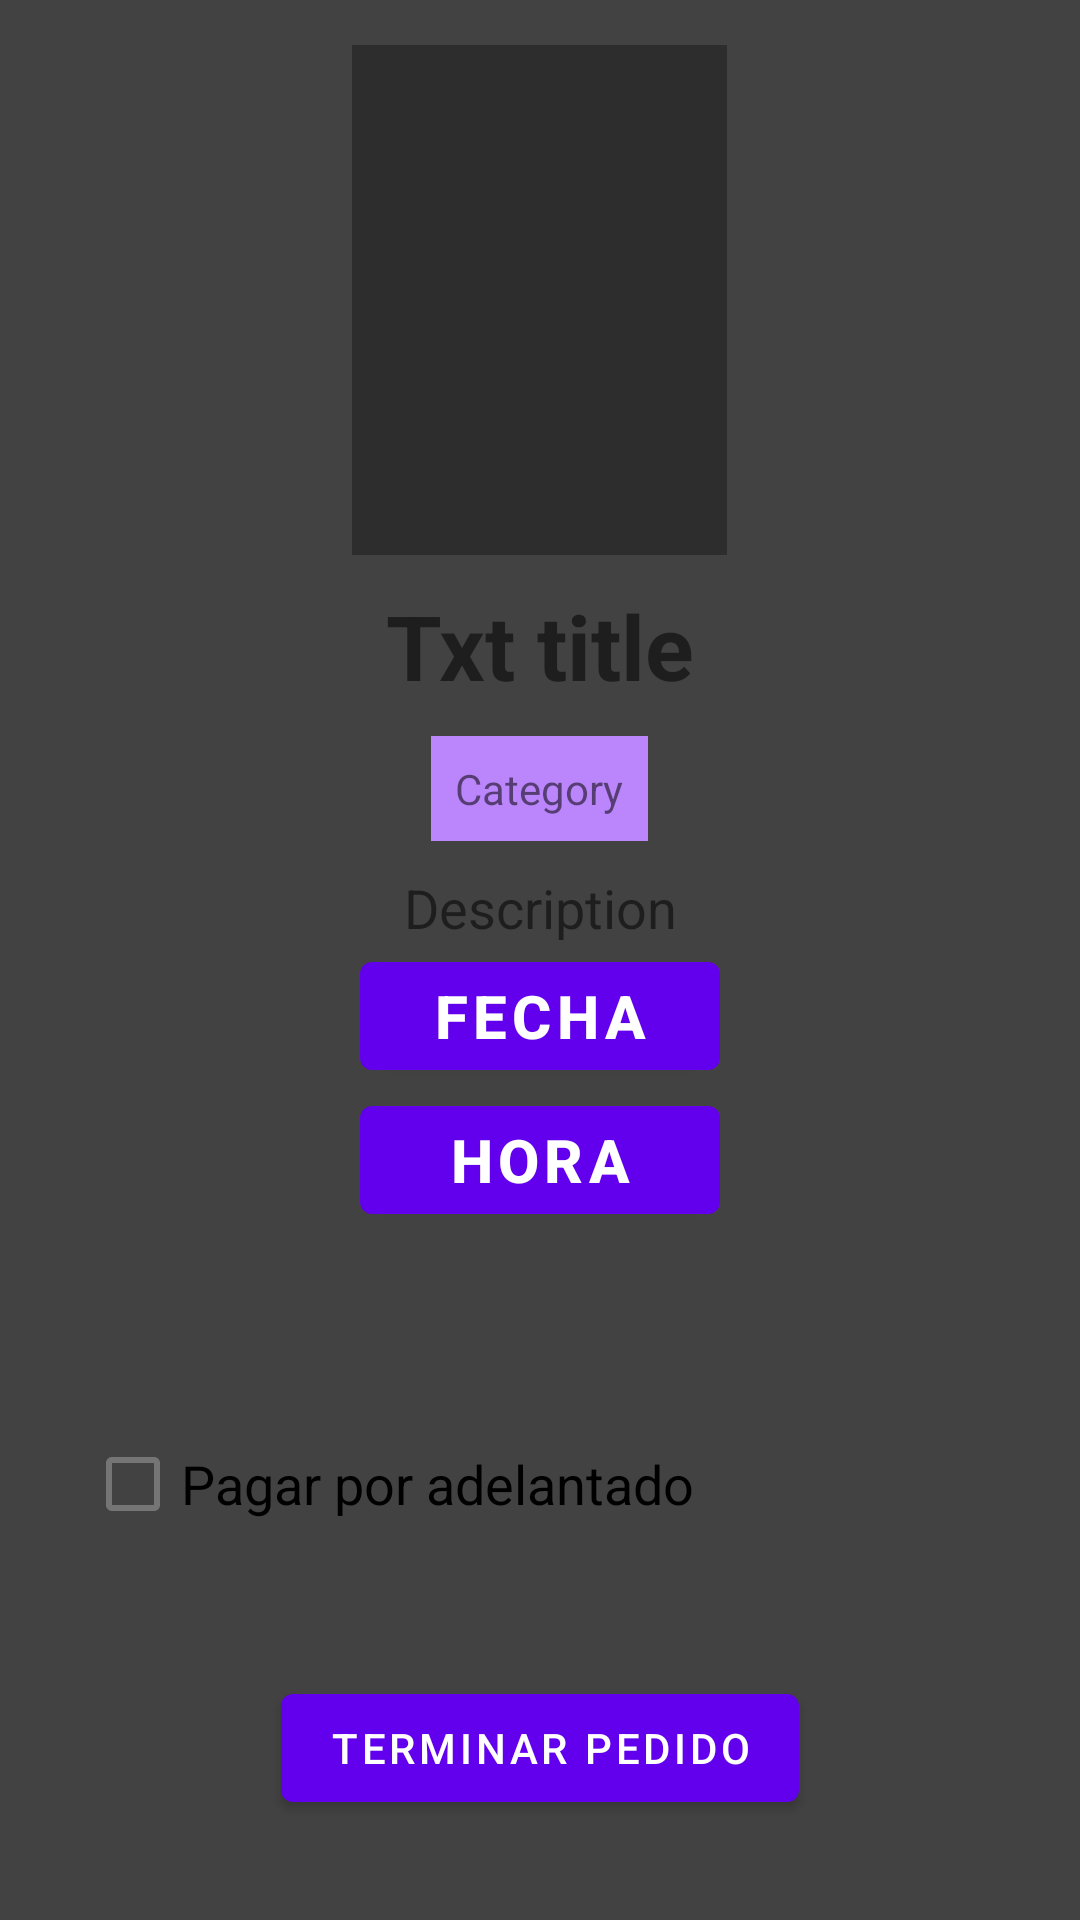

Layout XML and referenced resources for this Android screen:
<!-- AndroidManifest.xml: application theme Theme.MyGlobal -->
<!-- res/layout/activity_video.xml -->
<?xml version="1.0" encoding="utf-8"?>
<LinearLayout
    xmlns:android="http://schemas.android.com/apk/res/android"
    xmlns:app="http://schemas.android.com/apk/res-auto"
    xmlns:tools="http://schemas.android.com/tools"
    android:layout_width="match_parent"
    android:layout_height="match_parent"
    tools:context=".Video_Activity"
    android:orientation="vertical"
    android:background="@color/cardview_dark_background"
    >

    <ScrollView
        android:layout_width="match_parent"
        android:layout_height="match_parent"
        android:layout_marginTop="10dp"
        android:padding="5dp">

        <LinearLayout
            android:layout_width="match_parent"
            android:layout_height="match_parent"
            android:gravity="center"
            android:orientation="vertical">

            <ImageView
                android:id="@+id/videothumbnail"
                android:layout_width="125dp"
                android:layout_height="170dp"
                android:background="#2d2d2d"
                android:scaleType="centerCrop" />

            <TextView
                android:id="@+id/txttitle"
                android:layout_width="wrap_content"
                android:layout_height="wrap_content"
                android:layout_marginTop="10dp"
                android:text="Txt title"
                android:textSize="30sp"
                android:textStyle="bold" />

            <TextView
                android:id="@+id/txtcategory"
                android:layout_width="wrap_content"
                android:layout_height="wrap_content"
                android:layout_marginTop="10dp"
                android:background="@color/purple_200"
                android:padding="8dp"
                android:text="Category" />

            <TextView
                android:id="@+id/txtdescription"
                android:layout_width="match_parent"
                android:layout_height="wrap_content"
                android:layout_gravity="center"
                android:layout_marginTop="10dp"
                android:layout_marginHorizontal="30dp"
                android:gravity="center"
                android:text="Description"
                android:textSize="18sp" />

            <Button
                android:id="@+id/btnDate"
                android:onClick="openDatePicker"
                android:layout_width="120dp"
                android:layout_height="wrap_content"
                android:text="Fecha"
                android:textSize="20sp"
                android:textStyle="bold" />

            <Button
                android:id="@+id/btnTime"
                android:onClick="popTimePicker"
                android:layout_width="120dp"
                android:layout_height="wrap_content"
                android:text="Hora"
                android:textSize="20sp"
                android:textStyle="bold" />

            <RadioGroup
                android:id="@+id/radioGroup"
                android:layout_width="match_parent"
                android:layout_height="wrap_content"
                android:gravity="center_horizontal"
                android:layout_marginTop="30dp"
                android:orientation="vertical" />

            <CheckBox
                android:layout_width="wrap_content"
                android:layout_height="wrap_content"
                android:id="@+id/check_payment"
                android:layout_marginRight="50dp"
                android:layout_marginTop="30dp"
                android:textSize="18sp"
                android:text="Pagar por adelantado" />

            <LinearLayout
                android:layout_width="match_parent"
                android:layout_height="wrap_content"
                android:orientation="vertical"
                android:id="@+id/layout_payment"
                android:visibility="gone">

                <LinearLayout
                    android:layout_width="match_parent"
                    android:layout_height="wrap_content"
                    android:layout_marginHorizontal="20dp"
                    android:gravity="center"
                    android:orientation="horizontal">

                    <EditText
                        android:id="@+id/remitente"
                        android:layout_width="match_parent"
                        android:layout_height="wrap_content"
                        android:hint="Remitente:"
                        android:textSize="18sp"
                        android:inputType="textPersonName"
                        android:maxLength="40"/>

                </LinearLayout>

                <LinearLayout
                    android:layout_width="match_parent"
                    android:layout_height="wrap_content"
                    android:layout_marginHorizontal="20dp"
                    android:gravity="center"
                    android:orientation="horizontal">

                    <com.google.android.material.textfield.TextInputEditText
                        android:id="@+id/TarjClabe"
                        android:layout_width="match_parent"
                        android:layout_height="wrap_content"
                        android:hint="CLABE:"
                        android:textSize="18sp"
                        android:inputType="number"
                        android:maxLength="16">
                    </com.google.android.material.textfield.TextInputEditText>
                </LinearLayout>

                <LinearLayout
                    android:layout_width="match_parent"
                    android:layout_height="wrap_content"
                    android:layout_marginHorizontal="20dp"
                    android:gravity="left"
                    android:orientation="horizontal">

                    <com.google.android.material.textfield.TextInputEditText
                        android:id="@+id/TarjVenc"
                        android:layout_width="130dp"
                        android:layout_height="wrap_content"
                        android:textSize="18sp"
                        android:hint="VENC"
                        android:inputType="date"
                        android:maxLength="4" />

                    <com.google.android.material.textfield.TextInputEditText
                        android:id="@+id/TarjCvv"
                        android:layout_width="100dp"
                        android:layout_height="wrap_content"
                        android:textSize="18sp"
                        android:layout_marginLeft="25dp"
                        android:hint="CVV:"
                        android:inputType="number"
                        android:maxLength="3"
                        android:minLines="1"/>
                </LinearLayout>
            </LinearLayout>

            <Button
                android:id="@+id/btn_order"
                android:layout_width="wrap_content"
                android:layout_height="wrap_content"
                android:layout_marginTop="40dp"
                android:text="Terminar pedido"
                />

        </LinearLayout>
    </ScrollView>
</LinearLayout>
<!-- resources referenced by this layout -->
<resources>
  <color name="purple_200">#FFBB86FC</color>
  <style name="Theme.MyGlobal" parent="Theme.MaterialComponents.DayNight.NoActionBar">
          
          <item name="colorPrimary">@color/purple_500</item>
          <item name="colorPrimaryVariant">@color/purple_700</item>
          <item name="colorOnPrimary">@color/white</item>
          
          <item name="colorSecondary">@color/teal_200</item>
          <item name="colorSecondaryVariant">@color/teal_700</item>
          <item name="colorOnSecondary">@color/black</item>
          
          <item name="android:statusBarColor">?attr/colorPrimaryVariant</item>
          
      </style>
  <color name="purple_500">#FF6200EE</color>
  <color name="purple_700">#FF3700B3</color>
  <color name="white">#FFFFFFFF</color>
  <color name="teal_200">#FF03DAC5</color>
  <color name="teal_700">#FF018786</color>
  <color name="black">#FF000000</color>
</resources>
